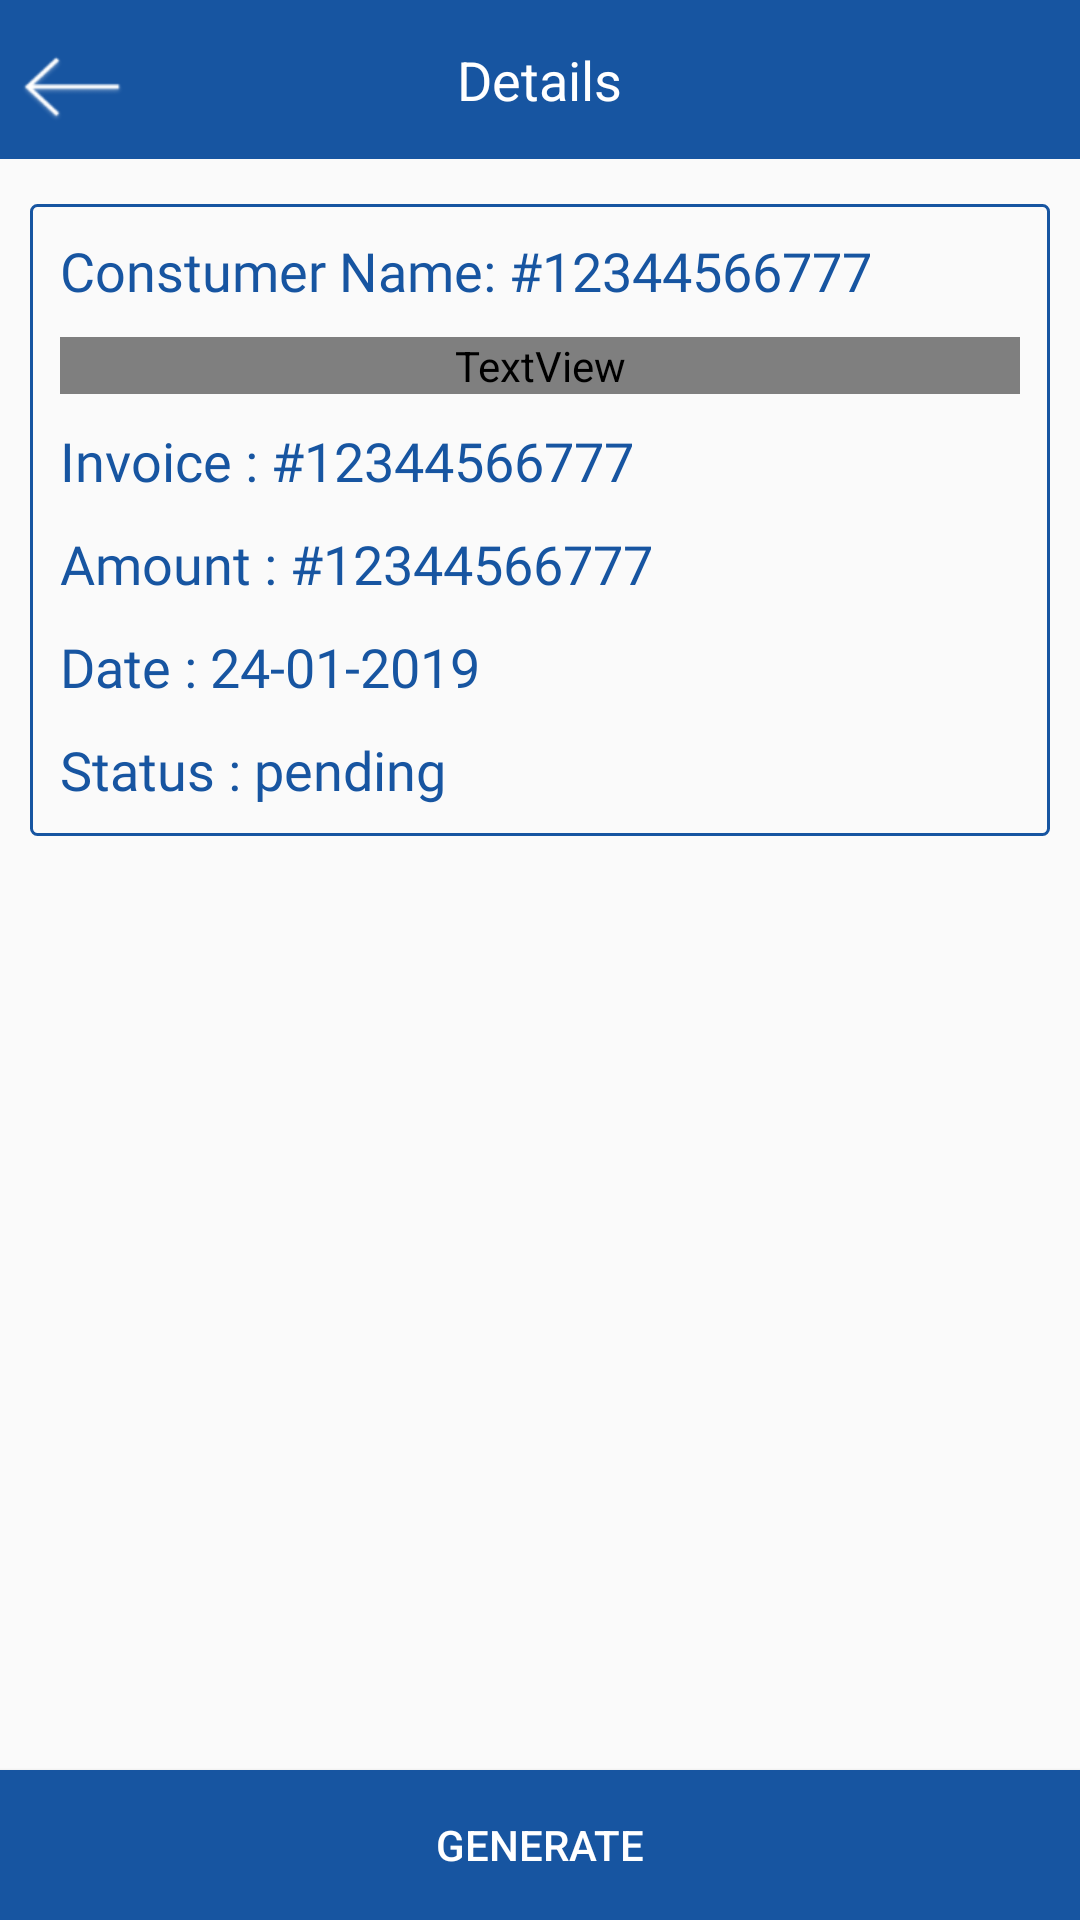

This screen was rendered from an Android layout file. Write that file and the resources it references.
<!-- AndroidManifest.xml: application theme AppTheme -->
<!-- res/layout/invoice_details.xml -->
<?xml version="1.0" encoding="utf-8"?>
<android.support.constraint.ConstraintLayout
    xmlns:android="http://schemas.android.com/apk/res/android" android:layout_width="match_parent"
    android:layout_height="match_parent">
    <LinearLayout
        android:orientation="vertical"
        android:layout_width="match_parent"
        android:layout_height="match_parent">
    <RelativeLayout
        android:layout_width="match_parent"
        android:layout_height="wrap_content"
        android:layout_marginBottom="5dp"
        android:background="@color/colorPrimary">

        <Button
            android:layout_alignParentLeft="true"
            android:id="@+id/back_button"

            android:layout_width="48dp"
            android:layout_height="48dp"
            android:layout_marginRight="10dp"
            android:layout_marginTop="5dp"
            android:backgroundTint="@color/white"
            android:background="@drawable/back" />

        <TextView
            android:layout_width="wrap_content"
            android:layout_height="wrap_content"
            android:layout_centerInParent="true"
            android:text="Details"
            android:textColor="@android:color/white"
            android:textSize="18dp" />
    </RelativeLayout>
    <LinearLayout
        android:background="@drawable/geeen_rectangle"
        android:layout_margin="10dp"
        android:layout_gravity="center"

        android:orientation="vertical"
        android:layout_width="match_parent"
        android:layout_height="wrap_content">
        <TextView
            android:layout_marginRight="10dp"
            android:layout_marginTop="10dp"
            android:layout_marginLeft="10dp"
            android:textSize="18dp"

            android:textColor="@color/colorPrimary"
            android:fontFamily="@font/aller_rg"
            android:text="Constumer Name: #12344566777"
            android:layout_width="match_parent"
            android:layout_height="wrap_content" />
        <TextView
            android:layout_marginRight="10dp"
            android:layout_marginTop="10dp"
            android:layout_marginLeft="10dp"
            android:textSize="18dp"

            android:textColor="@color/colorPrimary"
            android:fontFamily="@fonxt/aller_rg"
            android:text="Connection Number : #123445667"
            android:layout_width="match_parent"
            android:layout_height="wrap_content" />
        <TextView
            android:layout_marginRight="10dp"
            android:layout_marginTop="10dp"
            android:layout_marginLeft="10dp"
            android:textSize="18dp"

            android:textColor="@color/colorPrimary"
            android:fontFamily="@font/aller_rg"
            android:text="Invoice : #12344566777"
            android:layout_width="match_parent"
            android:layout_height="wrap_content" />
        <TextView
            android:layout_marginRight="10dp"
            android:layout_marginTop="10dp"
            android:layout_marginLeft="10dp"
            android:textSize="18dp"

            android:textColor="@color/colorPrimary"
            android:fontFamily="@font/aller_rg"
            android:text="Amount : #12344566777"
            android:layout_width="match_parent"
            android:layout_height="wrap_content" />
        <TextView
            android:layout_marginRight="10dp"
            android:layout_marginTop="10dp"
            android:layout_marginLeft="10dp"
            android:textSize="18dp"

            android:textColor="@color/colorPrimary"
            android:fontFamily="@font/aller_rg"
            android:text="Date : 24-01-2019"
            android:layout_width="match_parent"
            android:layout_height="wrap_content" />
        <TextView
            android:layout_marginRight="10dp"
            android:layout_marginTop="10dp"
            android:layout_marginLeft="10dp"
            android:textSize="18dp"

            android:textColor="@color/colorPrimary"
            android:fontFamily="@font/aller_rg"
            android:text="Status : pending"
            android:layout_width="match_parent"
            android:layout_height="wrap_content" />
        <View
            android:layout_width="match_parent"
            android:layout_height="10dp"/>

    </LinearLayout>
        <RelativeLayout
            android:layout_width="match_parent"
            android:layout_height="match_parent">
            <Button
                android:id="@+id/generate"
                android:layout_alignParentBottom="true"
                android:textColor="@color/white"
                android:background="@color/colorPrimary"
                android:text="Generate"
                android:layout_width="match_parent"
                android:layout_height="50dp" />
        </RelativeLayout>
    </LinearLayout>

</android.support.constraint.ConstraintLayout>
<!-- resources referenced by this layout -->
<resources>
  <color name="colorPrimary">#1755a1</color>
  <color name="white">#ffffff</color>
  <!-- drawable back: png bitmap (drawable-v24, 2407 bytes) -->
  <!-- drawable geeen_rectangle (drawable) -->
  <?xml version="1.0" encoding="utf-8"?>
  <shape xmlns:android="http://schemas.android.com/apk/res/android"
      android:shape="rectangle">
  
      <corners android:radius="2dp" />
      <solid android:color="@android:color/transparent" />
      <stroke android:color="@color/colorPrimary"
          android:width="1dp"/>
  
  </shape>
  <style name="AppTheme" parent="Theme.AppCompat.Light.DarkActionBar">
          
          <item name="colorPrimary">@color/colorPrimary</item>
          <item name="colorPrimaryDark">@color/colorPrimaryDark</item>
          <item name="colorAccent">@color/colorAccent</item>
      </style>
  <color name="colorPrimaryDark">#1755a1</color>
  <color name="colorAccent">#ff767676</color>
</resources>
